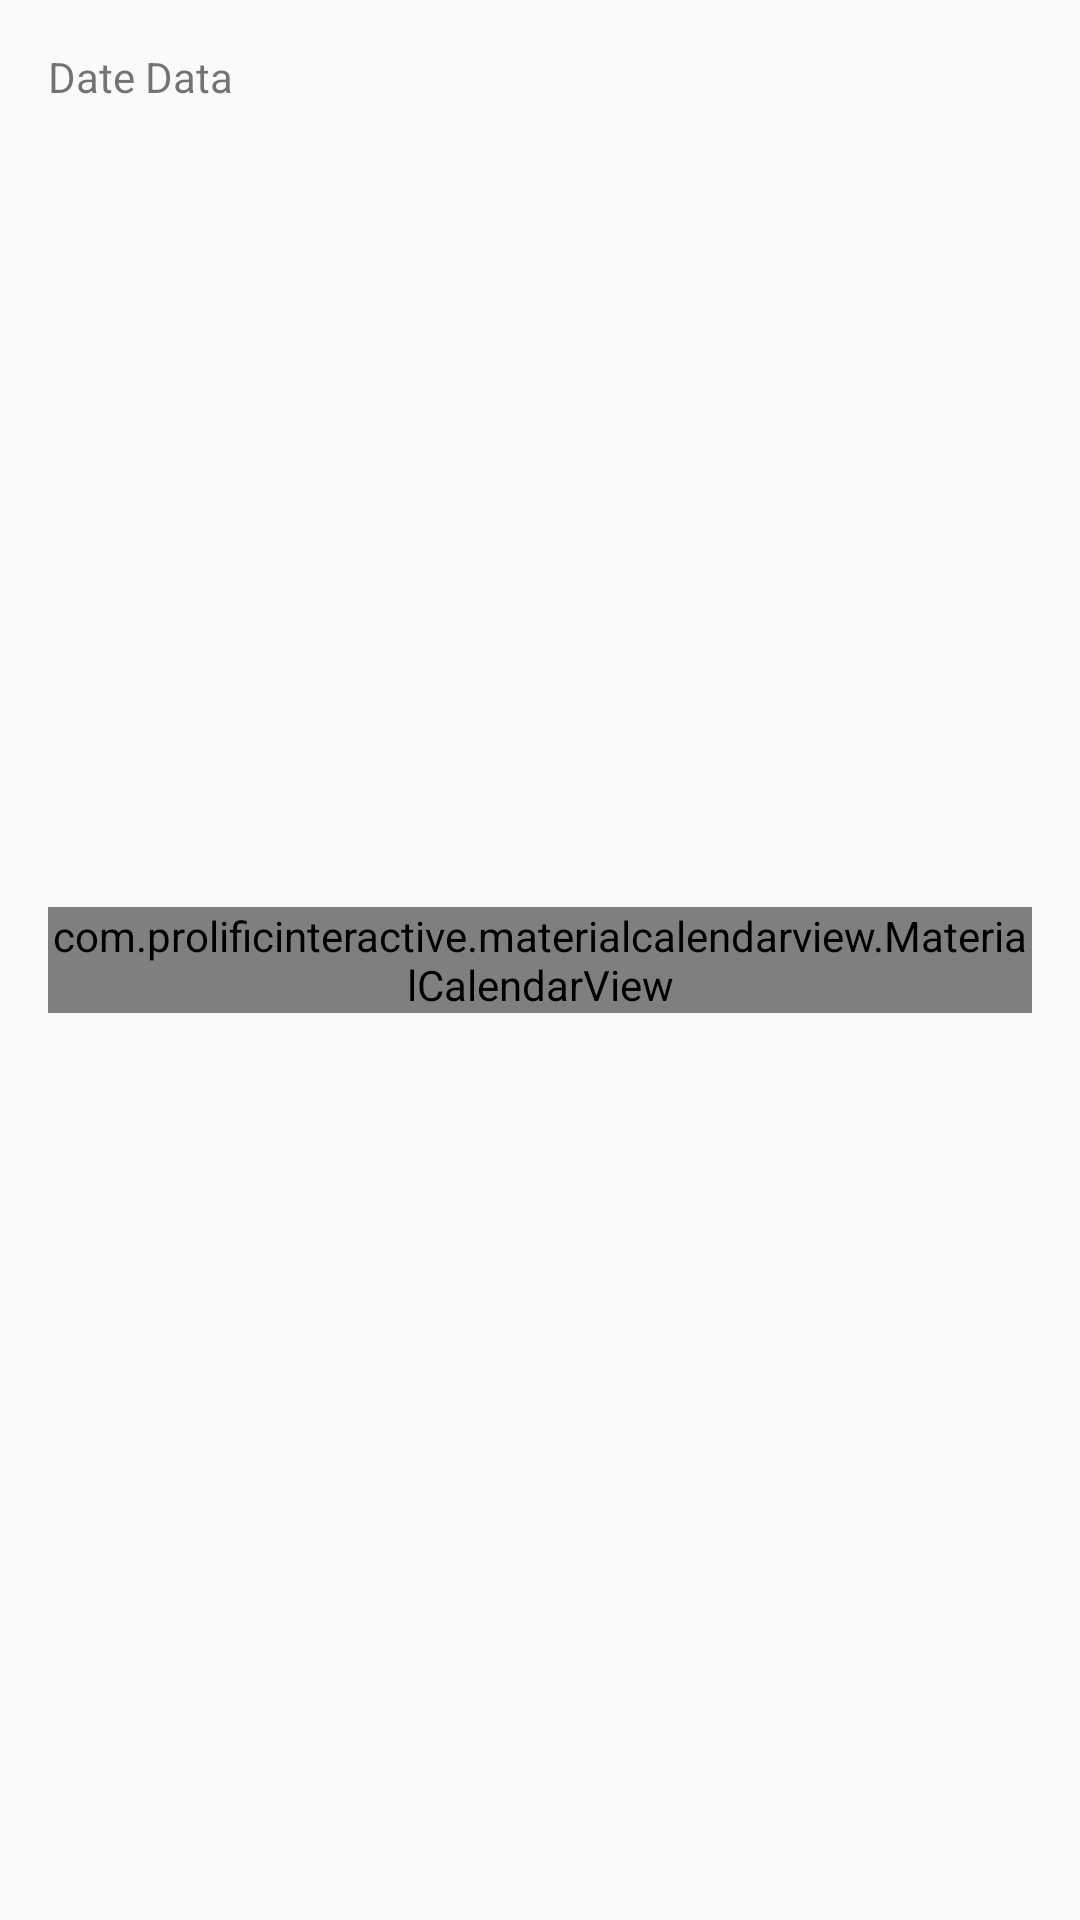

Produce the Android XML layout that renders to this screen, including the resource entries it uses.
<!-- AndroidManifest.xml: application theme AppTheme -->
<!-- res/layout/activity_task_calendar.xml -->
<?xml version="1.0" encoding="utf-8"?>
<RelativeLayout xmlns:android="http://schemas.android.com/apk/res/android"
    xmlns:tools="http://schemas.android.com/tools"
    xmlns:app="http://schemas.android.com/apk/res-auto"
    android:layout_width="match_parent"
    android:layout_height="match_parent"
    android:paddingLeft="@dimen/activity_horizontal_margin"
    android:paddingRight="@dimen/activity_horizontal_margin"
    android:paddingTop="@dimen/activity_vertical_margin"
    android:paddingBottom="@dimen/activity_vertical_margin"
    app:layout_behavior="@string/appbar_scrolling_view_behavior"
    tools:showIn="@layout/activity_task_calendar"
    tools:context="com.leechangu.sweettask.TaskCalendarActivity">


    <TextView
        android:layout_width="wrap_content"
        android:layout_height="wrap_content"
        android:text="Date Data"
        android:id="@+id/datesTextView" />

    <com.prolificinteractive.materialcalendarview.MaterialCalendarView
        android:layout_width="wrap_content"
        android:layout_height="wrap_content"
        android:id="@+id/calendarView"
        android:layout_centerVertical="true"
        android:layout_alignParentStart="true" />
</RelativeLayout>
<!-- resources referenced by this layout -->
<resources>
  <dimen name="activity_horizontal_margin">16dp</dimen>
  <dimen name="activity_vertical_margin">16dp</dimen>
  <style name="AppTheme" parent="Theme.AppCompat.Light.DarkActionBar">
          <item name="android:actionBarStyle">@style/ActionBar</item>
          <item name="actionBarStyle">@style/ActionBar</item>
      </style>
  <style name="ActionBar" parent="Widget.AppCompat.Light.ActionBar.Solid.Inverse">
          <item name="android:background">@color/Main_Theme</item>
          <item name="background">@color/Main_Theme</item>
      </style>
  <color name="Main_Theme">#FA5882</color>
</resources>
